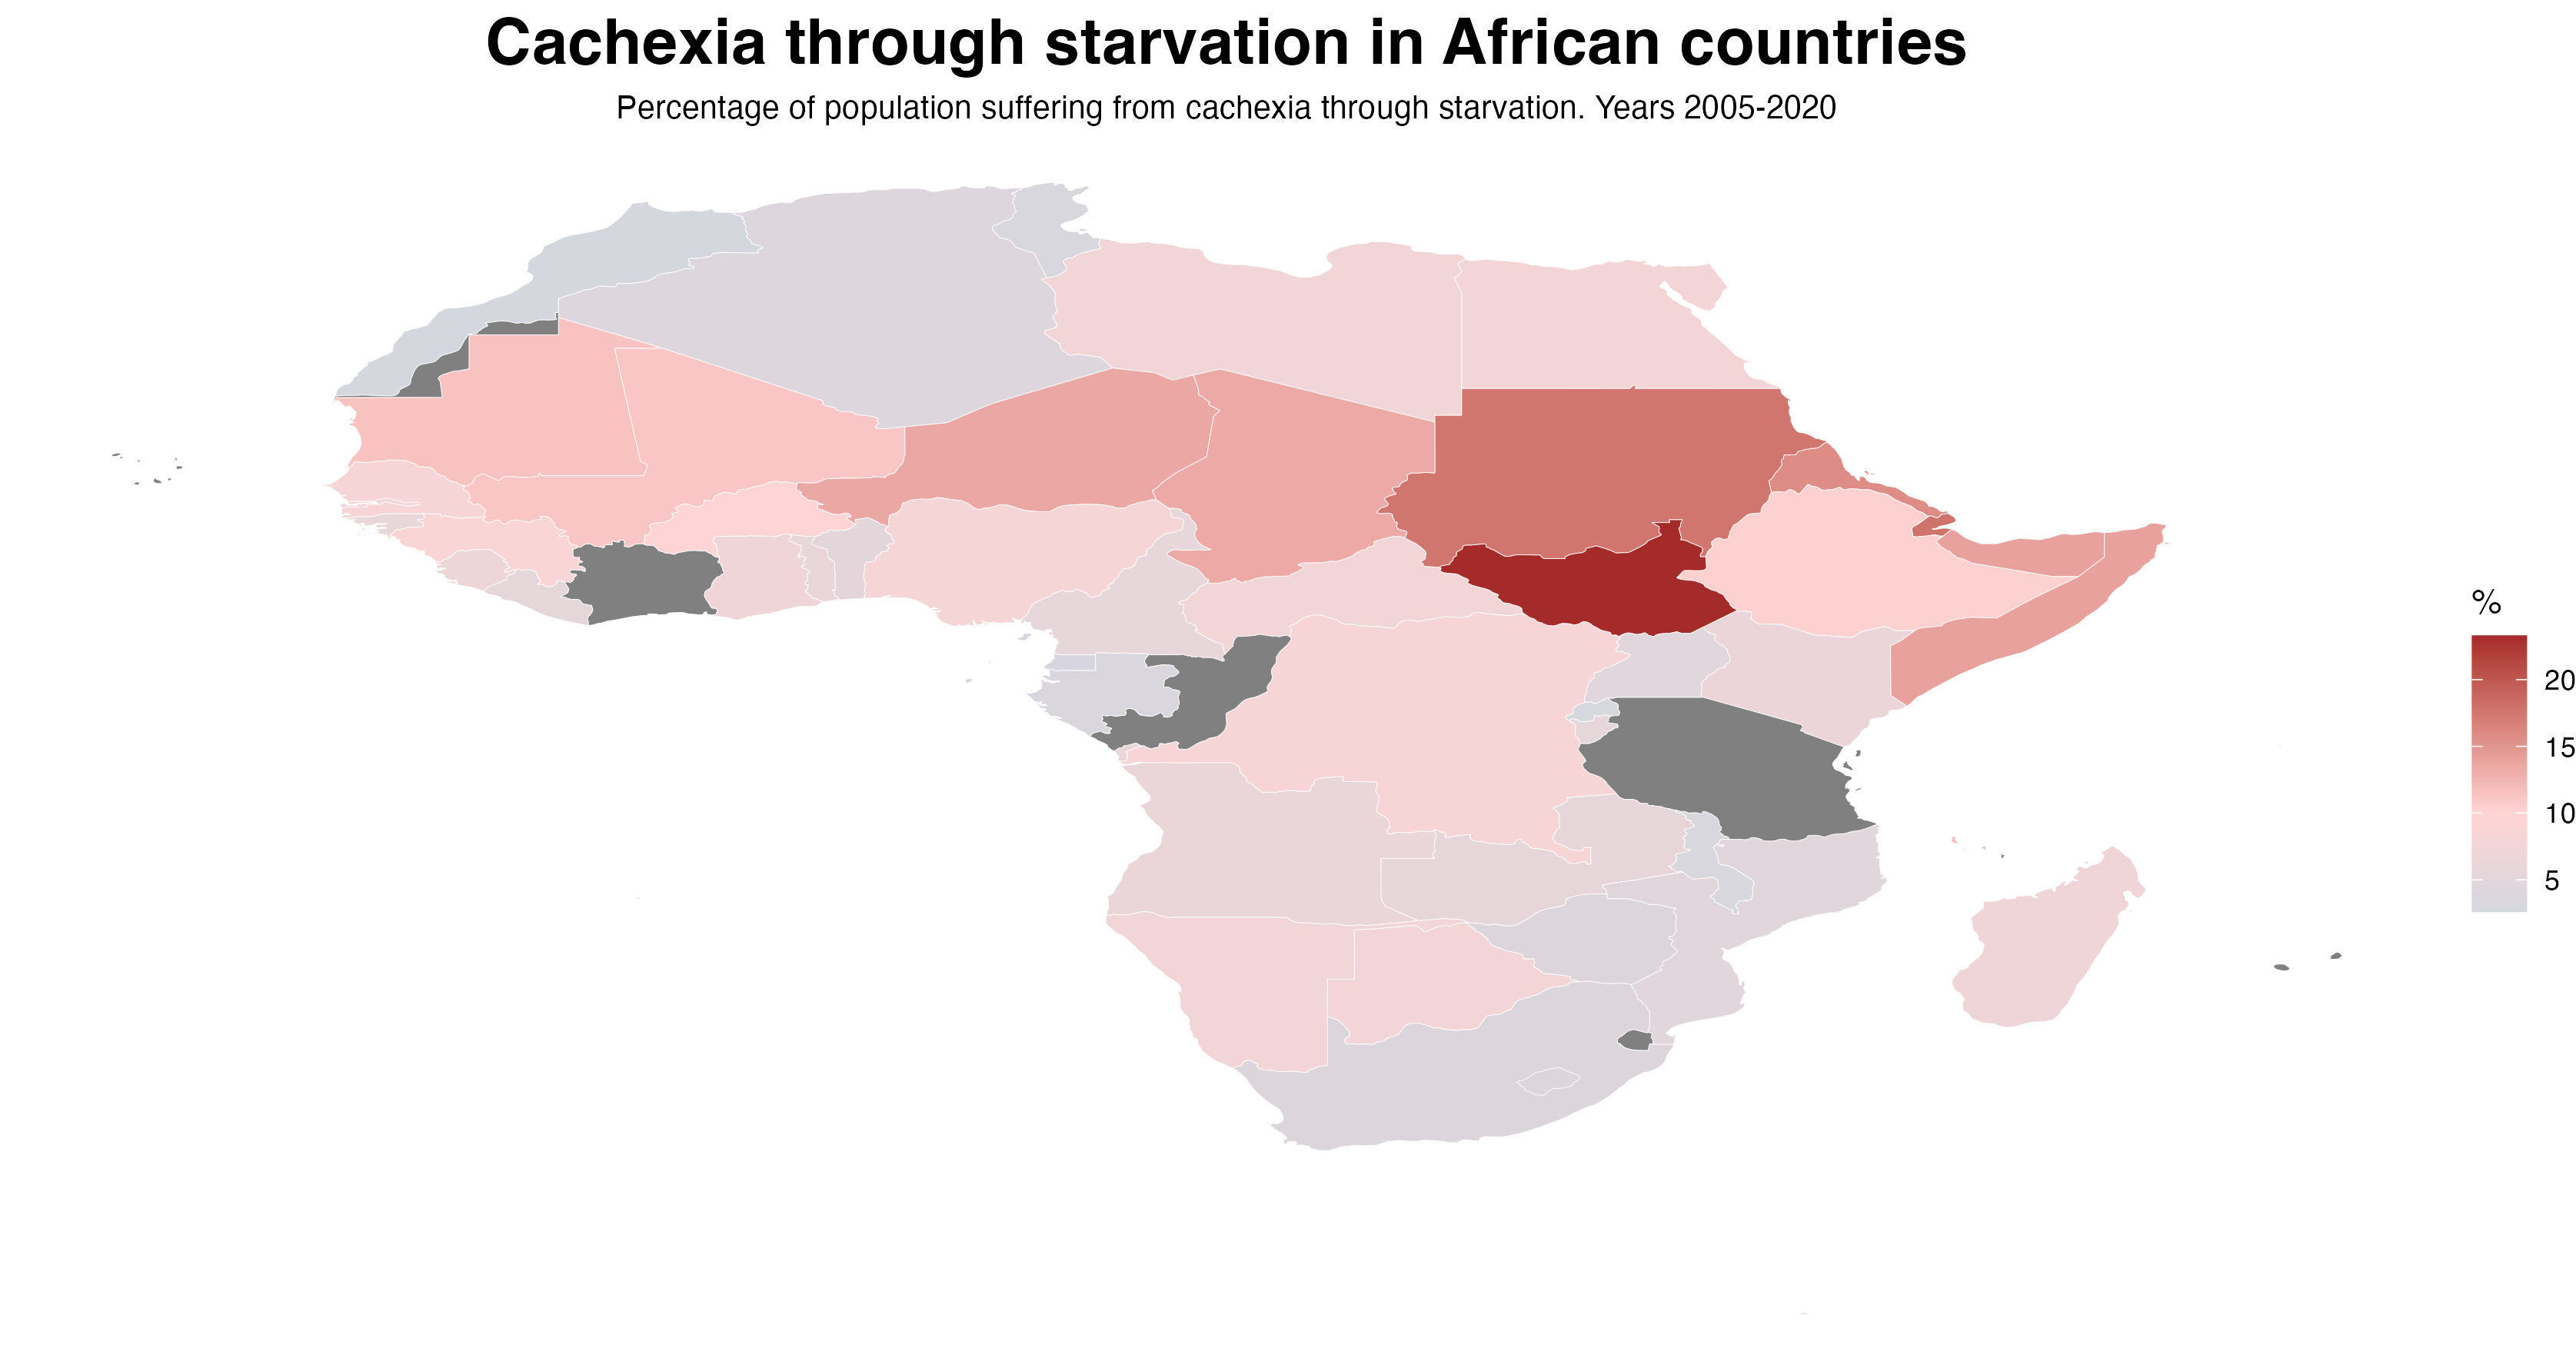

Write R code to recreate this figure.
library(readxl)
library(ggplot2)
library(dplyr)
library(countrycode)
library(class)

data <- as.data.frame(read_excel("dane_glod.xlsx"))

get_continent <- function(data) {
  iso_codes <- countrycode(data$region, "country.name", "iso3c")
  continent_info <- countrycode(iso_codes, "iso3c", "continent")
  return(data %>% mutate(Continent = continent_info))
}

colnames(data) <- data[3,]
data <- data[-c(1:3), ]
data <-
  data %>% mutate(`Continent` = countrycode(
    `Country ISO-3 Code`,
    origin = "iso3c",
    destination = "continent"
  ))

world_map <- map_data("world")
world_map <- get_continent(world_map) %>%
  filter(`Continent` == "Africa")

processed_data <- data %>%
  mutate(`Wasting` = as.numeric(`Wasting`),
         `Median Year` = as.numeric(`Median Year`)) %>%
  filter(`Median Year` >= 2005) %>%
  group_by(`Continent`, `Country Short Name`) %>%
  summarize(`MeanWaste` = mean(`Wasting`, na.rm = TRUE)) %>%
  filter(`Continent` == "Africa") %>%
  select(`Country` = `Country Short Name`, `MeanWaste`) %>%
  right_join(world_map, by = c("Country" = "region"))

plot_africa <-
  ggplot(processed_data,
         aes(
           x = `long`,
           y = `lat`,
           group = `group`,
           fill = `MeanWaste`
         )) +
  geom_polygon(color = "white",
               size = 0.1) +
  scale_fill_gradient2(
    low = "lightblue",
    mid = "#FFD4D4",
    high = "brown",
    midpoint = 10,
    name = "%",
    na.value = "#808080"
  ) +
  theme_void() +
  theme(
    legend.position = "right",
    plot.title = element_text(
      face = "bold",
      size = 20,
      hjust = 0.5,
      vjust = 1
    ),
    plot.subtitle = element_text(
      size = 10,
      hjust = 0.5,
      vjust = 1
    )
  ) +
  labs(title = "Cachexia through starvation in African countries", subtitle = "Percentage of population suffering from cachexia through starvation. Years 2005-2020")
plot_africa

ggsave("plot_africa.png", plot = plot_africa, dpi = 300)
